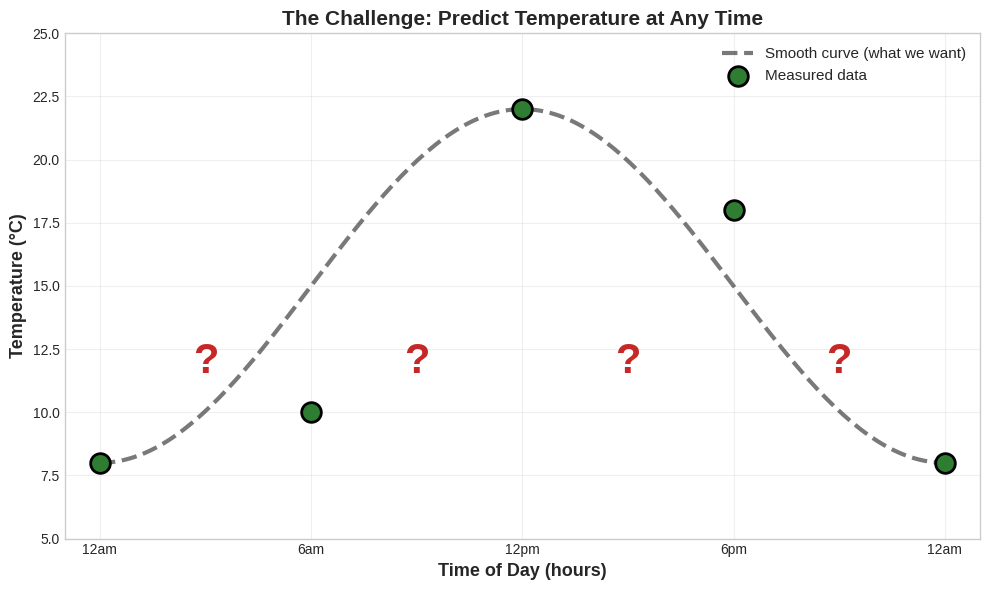

Generate this figure with matplotlib: (Note: this script raises an exception after producing the figure.)
"""
Generate figures for Function Approximation Discovery Handout
Focuses on regression/curve fitting, not classification
All figures use proper sigmoid activation functions
"""

import numpy as np
import matplotlib.pyplot as plt
from matplotlib.patches import Rectangle
import warnings
warnings.filterwarnings('ignore')

# Set style for clean, printable figures
plt.style.use('seaborn-v0_8-whitegrid')

# Monochromatic color scheme for printing
COLOR_MAIN = '#404040'      # Dark gray
COLOR_ACCENT = '#B4B4B4'    # Light gray
COLOR_POSITIVE = '#2E7D32'  # Dark green
COLOR_NEGATIVE = '#C62828'  # Dark red
COLOR_BOUNDARY = '#1976D2'  # Blue
COLOR_TARGET = '#404040'    # Target function
COLOR_APPROX = '#FF6B6B'    # Approximation

OUTPUT_DIR = '../figures/handout/'


def sigmoid(z):
    """Proper sigmoid activation function with numerical stability"""
    return 1 / (1 + np.exp(-np.clip(z, -500, 500)))


def create_temperature_challenge_scatter():
    """Figure 1: Temperature prediction challenge - the concrete problem"""
    fig, ax = plt.subplots(figsize=(10, 6))

    # Real temperature data points throughout the day
    hours = np.array([0, 6, 12, 18, 24])
    temps = np.array([8, 10, 22, 18, 8])

    # Smooth curve (what we want to learn)
    hours_smooth = np.linspace(0, 24, 200)
    # Simple sinusoidal model for temperature
    temps_smooth = 15 + 7 * np.sin((hours_smooth - 6) * np.pi / 12)

    # Plot smooth target curve
    ax.plot(hours_smooth, temps_smooth, COLOR_TARGET, linewidth=3,
           linestyle='--', label='Smooth curve (what we want)', alpha=0.7)

    # Plot measured data points
    ax.scatter(hours, temps, s=200, c=COLOR_POSITIVE, marker='o',
              edgecolors='black', linewidths=2, label='Measured data', zorder=5)

    # Add question marks between points
    question_hours = [3, 9, 15, 21]
    for h in question_hours:
        ax.text(h, 12, '?', fontsize=30, ha='center', va='center',
               color=COLOR_NEGATIVE, fontweight='bold')

    ax.set_xlabel('Time of Day (hours)', fontsize=13, fontweight='bold')
    ax.set_ylabel('Temperature (°C)', fontsize=13, fontweight='bold')
    ax.set_title('The Challenge: Predict Temperature at Any Time',
                fontsize=15, fontweight='bold')
    ax.set_xlim(-1, 25)
    ax.set_ylim(5, 25)
    ax.set_xticks([0, 6, 12, 18, 24])
    ax.set_xticklabels(['12am', '6am', '12pm', '6pm', '12am'])
    ax.legend(loc='upper right', fontsize=11)
    ax.grid(True, alpha=0.3)

    plt.tight_layout()
    plt.savefig(f'{OUTPUT_DIR}temperature_challenge_scatter.pdf', dpi=300, bbox_inches='tight')
    print("[OK] Created: temperature_challenge_scatter.pdf")
    plt.close()


def create_single_sigmoid_parameters():
    """Figure 2: How parameters control sigmoid shape"""
    fig, axes = plt.subplots(1, 3, figsize=(15, 4))

    x = np.linspace(0, 24, 200)

    # Panel 1: Varying weight (steepness)
    for w in [0.5, 1.0, 2.0]:
        y = sigmoid(w * (x - 12))
        axes[0].plot(x, y, linewidth=2.5, label=f'w = {w}')
    axes[0].set_title('Weight w: Controls Steepness', fontsize=12, fontweight='bold')
    axes[0].set_xlabel('Input x', fontsize=11)
    axes[0].set_ylabel('Output σ(w(x-12))', fontsize=11)
    axes[0].legend(fontsize=10)
    axes[0].grid(True, alpha=0.3)
    axes[0].axvline(x=12, color='gray', linestyle=':', linewidth=1, alpha=0.5)

    # Panel 2: Varying bias (shift)
    w = 1.0
    for b_val, b_label in [(8, '8'), (12, '12'), (16, '16')]:
        y = sigmoid(w * (x - b_val))
        axes[1].plot(x, y, linewidth=2.5, label=f'shift = {b_label}')
    axes[1].set_title('Bias b: Shifts Left/Right', fontsize=12, fontweight='bold')
    axes[1].set_xlabel('Input x', fontsize=11)
    axes[1].set_ylabel('Output σ(x-b)', fontsize=11)
    axes[1].legend(fontsize=10)
    axes[1].grid(True, alpha=0.3)

    # Panel 3: Varying amplitude (scale)
    w = 1.0
    b = 12
    for a in [10, 15, 20]:
        y = a * sigmoid(w * (x - b))
        axes[2].plot(x, y, linewidth=2.5, label=f'a = {a}')
    axes[2].set_title('Amplitude a: Scales Output', fontsize=12, fontweight='bold')
    axes[2].set_xlabel('Input x', fontsize=11)
    axes[2].set_ylabel('Output a·σ(x-12)', fontsize=11)
    axes[2].legend(fontsize=10)
    axes[2].grid(True, alpha=0.3)

    plt.suptitle('How Parameters Control the Sigmoid Curve', fontsize=14, fontweight='bold', y=1.02)
    plt.tight_layout()
    plt.savefig(f'{OUTPUT_DIR}single_sigmoid_parameters.pdf', dpi=300, bbox_inches='tight')
    print("[OK] Created: single_sigmoid_parameters.pdf")
    plt.close()


def create_temperature_single_sigmoid_fit():
    """Figure 3: Single sigmoid attempting to fit temperature data"""
    fig, ax = plt.subplots(figsize=(10, 6))

    # Temperature data
    hours = np.array([0, 6, 12, 18, 24])
    temps = np.array([8, 10, 22, 18, 8])

    # Target smooth curve
    hours_smooth = np.linspace(0, 24, 200)
    temps_smooth = 15 + 7 * np.sin((hours_smooth - 6) * np.pi / 12)

    # Single sigmoid approximation (best fit S-curve)
    # y = a * sigmoid(w * (x - b)) + c
    w, b, a, c = 0.8, 10, 12, 8
    single_neuron_fit = a * sigmoid(w * (hours_smooth - b)) + c

    # Plot target
    ax.plot(hours_smooth, temps_smooth, COLOR_TARGET, linewidth=3,
           linestyle='--', label='Target (actual temperature)', alpha=0.7)

    # Plot single neuron fit
    ax.plot(hours_smooth, single_neuron_fit, COLOR_NEGATIVE, linewidth=3,
           label='Single Neuron (S-curve)', alpha=0.8)

    # Plot data points
    ax.scatter(hours, temps, s=150, c=COLOR_POSITIVE, marker='o',
              edgecolors='black', linewidths=2, label='Data', zorder=5)

    # Calculate and show error
    mse = np.mean((temps_smooth - single_neuron_fit)**2)
    ax.text(20, 12, f'Error (MSE): {mse:.1f}', fontsize=11,
           bbox=dict(boxstyle='round', facecolor='yellow', alpha=0.6))

    # Annotation
    ax.annotate('Can only go UP,\nnot up-then-down!', xy=(18, 16), xytext=(20, 22),
               fontsize=10, ha='center',
               bbox=dict(boxstyle='round', facecolor='red', alpha=0.3),
               arrowprops=dict(arrowstyle='->', color='red', lw=2))

    ax.set_xlabel('Time of Day (hours)', fontsize=13, fontweight='bold')
    ax.set_ylabel('Temperature (°C)', fontsize=13, fontweight='bold')
    ax.set_title('Problem: One Neuron Can Only Make S-Curves',
                fontsize=15, fontweight='bold')
    ax.set_xlim(-1, 25)
    ax.set_ylim(5, 25)
    ax.set_xticks([0, 6, 12, 18, 24])
    ax.set_xticklabels(['12am', '6am', '12pm', '6pm', '12am'])
    ax.legend(loc='upper right', fontsize=10)
    ax.grid(True, alpha=0.3)

    plt.tight_layout()
    plt.savefig(f'{OUTPUT_DIR}temperature_single_sigmoid_fit.pdf', dpi=300, bbox_inches='tight')
    print("[OK] Created: temperature_single_sigmoid_fit.pdf")
    plt.close()


def create_two_sigmoid_subtraction():
    """Figure 4: Visual math of how two sigmoids create a bump"""
    fig, axes = plt.subplots(1, 3, figsize=(15, 5))

    x = np.linspace(0, 24, 200)

    # First sigmoid (rising early)
    w1, b1 = 0.8, 10
    sigma1 = sigmoid(w1 * (x - b1))

    # Second sigmoid (rising later)
    w2, b2 = 0.8, 14
    sigma2 = sigmoid(w2 * (x - b2))

    # Difference creates bump
    bump = 10 * (sigma1 - sigma2)

    # Panel 1: First sigmoid
    axes[0].plot(x, sigma1, 'red', linewidth=3, label='σ₁(x)')
    axes[0].fill_between(x, 0, sigma1, alpha=0.2, color='red')
    axes[0].set_title('Sigmoid 1\nRises at x=10', fontsize=12, fontweight='bold')
    axes[0].set_xlabel('x', fontsize=11)
    axes[0].set_ylabel('Output', fontsize=11)
    axes[0].legend(fontsize=10)
    axes[0].grid(True, alpha=0.3)
    axes[0].set_ylim(-0.1, 1.5)
    axes[0].axvline(x=10, color='red', linestyle=':', alpha=0.5)

    # Panel 2: Second sigmoid
    axes[1].plot(x, sigma2, 'blue', linewidth=3, label='σ₂(x)')
    axes[1].fill_between(x, 0, sigma2, alpha=0.2, color='blue')
    axes[1].set_title('Sigmoid 2\nRises at x=14', fontsize=12, fontweight='bold')
    axes[1].set_xlabel('x', fontsize=11)
    axes[1].set_ylabel('Output', fontsize=11)
    axes[1].legend(fontsize=10)
    axes[1].grid(True, alpha=0.3)
    axes[1].set_ylim(-0.1, 1.5)
    axes[1].axvline(x=14, color='blue', linestyle=':', alpha=0.5)

    # Panel 3: Difference (bump)
    axes[2].plot(x, sigma1, 'red', linewidth=2, alpha=0.3, linestyle='--', label='σ₁')
    axes[2].plot(x, sigma2, 'blue', linewidth=2, alpha=0.3, linestyle='--', label='σ₂')
    axes[2].plot(x, bump, COLOR_POSITIVE, linewidth=3, label='10×(σ₁ - σ₂) = BUMP!')
    axes[2].fill_between(x, 0, bump, alpha=0.2, color=COLOR_POSITIVE)
    axes[2].set_title('Subtract to Get Bump!\nσ₁ - σ₂', fontsize=12, fontweight='bold', color='green')
    axes[2].set_xlabel('x', fontsize=11)
    axes[2].set_ylabel('Output', fontsize=11)
    axes[2].legend(fontsize=10)
    axes[2].grid(True, alpha=0.3)
    axes[2].axhline(y=0, color='black', linewidth=0.5)
    axes[2].annotate('Peak where\ndifference is max', xy=(12, 5), xytext=(18, 8),
                    fontsize=9, ha='center',
                    bbox=dict(boxstyle='round', facecolor='yellow', alpha=0.5),
                    arrowprops=dict(arrowstyle='->', color='black', lw=1.5))

    plt.suptitle('The Trick: Two Sigmoids Create a Localized Bump', fontsize=14, fontweight='bold', y=1.02)
    plt.tight_layout()
    plt.savefig(f'{OUTPUT_DIR}two_sigmoid_subtraction.pdf', dpi=300, bbox_inches='tight')
    print("[OK] Created: two_sigmoid_subtraction.pdf")
    plt.close()


def create_bump_temperature_application():
    """Figure 5: Using bump to model temperature cycle"""
    fig, ax = plt.subplots(figsize=(10, 6))

    hours_smooth = np.linspace(0, 24, 200)

    # Target temperature
    temps_smooth = 15 + 7 * np.sin((hours_smooth - 6) * np.pi / 12)

    # Two-neuron bump approximation
    w1, b1, a1 = 0.8, 8, 15
    w2, b2, a2 = 0.8, 16, -15
    two_neuron_fit = 15 + a1 * sigmoid(w1 * (hours_smooth - b1)) + a2 * sigmoid(w2 * (hours_smooth - b2))

    # Plot target
    ax.plot(hours_smooth, temps_smooth, COLOR_TARGET, linewidth=3,
           linestyle='--', label='Target (actual)', alpha=0.7)

    # Plot two-neuron fit
    ax.plot(hours_smooth, two_neuron_fit, COLOR_POSITIVE, linewidth=3,
           label='Two Neurons (creates bump)', alpha=0.8)

    # Calculate error
    mse = np.mean((temps_smooth - two_neuron_fit)**2)
    ax.text(20, 12, f'Error (MSE): {mse:.1f}\nMuch better!', fontsize=11,
           bbox=dict(boxstyle='round', facecolor='lightgreen', alpha=0.7))

    # Annotations
    ax.annotate('Morning\nwarmup', xy=(8, 14), xytext=(4, 18),
               fontsize=10, ha='center',
               bbox=dict(boxstyle='round', facecolor='orange', alpha=0.3),
               arrowprops=dict(arrowstyle='->', color='orange', lw=2))

    ax.annotate('Afternoon\ncooldown', xy=(16, 18), xytext=(20, 22),
               fontsize=10, ha='center',
               bbox=dict(boxstyle='round', facecolor='lightblue', alpha=0.3),
               arrowprops=dict(arrowstyle='->', color='blue', lw=2))

    ax.set_xlabel('Time of Day (hours)', fontsize=13, fontweight='bold')
    ax.set_ylabel('Temperature (°C)', fontsize=13, fontweight='bold')
    ax.set_title('Solution: Two Neurons Model Daily Temperature Cycle',
                fontsize=15, fontweight='bold')
    ax.set_xlim(-1, 25)
    ax.set_ylim(5, 25)
    ax.set_xticks([0, 6, 12, 18, 24])
    ax.set_xticklabels(['12am', '6am', '12pm', '6pm', '12am'])
    ax.legend(loc='upper right', fontsize=11)
    ax.grid(True, alpha=0.3)

    plt.tight_layout()
    plt.savefig(f'{OUTPUT_DIR}bump_temperature_application.pdf', dpi=300, bbox_inches='tight')
    print("[OK] Created: bump_temperature_application.pdf")
    plt.close()


def create_three_neuron_parabola():
    """Figure 6: Three neurons approximating a parabola"""
    fig, axes = plt.subplots(1, 3, figsize=(15, 5))

    x = np.linspace(0, 24, 200)

    # Target: parabola (simple quadratic)
    y_target = -(x - 12)**2 / 10 + 20

    # 1 neuron: poor S-curve
    w1, b1, a1, c1 = 0.5, 12, 15, 10
    y_1neuron = a1 * sigmoid(w1 * (x - b1)) + c1

    # 3 neurons: good fit
    neurons_3 = [
        (1.0, 12, 8, 10),    # (w, b, a, baseline)
        (1.5, 8, 15, 0),
        (1.5, 16, -15, 0)
    ]
    y_3neurons = neurons_3[0][3]  # baseline
    for w, b, a, _ in neurons_3:
        y_3neurons += a * sigmoid(w * (x - b))

    # Panel 1: Target
    axes[0].plot(x, y_target, COLOR_TARGET, linewidth=4, label='Target: Parabola')
    axes[0].scatter([12], [20], s=300, c='gold', marker='*',
                   edgecolors='black', linewidths=2, zorder=5, label='Peak')
    axes[0].set_title('Target Function\ny = -(x-12)²/10 + 20', fontsize=12, fontweight='bold')
    axes[0].set_xlabel('x', fontsize=11)
    axes[0].set_ylabel('y', fontsize=11)
    axes[0].legend(fontsize=10)
    axes[0].grid(True, alpha=0.3)
    axes[0].set_ylim(0, 22)

    # Panel 2: 1 neuron (poor)
    axes[1].plot(x, y_target, COLOR_TARGET, linewidth=3, linestyle='--',
                alpha=0.5, label='Target')
    axes[1].plot(x, y_1neuron, COLOR_NEGATIVE, linewidth=3, label='1 Neuron')
    mse_1 = np.mean((y_target - y_1neuron)**2)
    axes[1].text(18, 8, f'MSE: {mse_1:.1f}\nPoor fit', fontsize=10,
                bbox=dict(boxstyle='round', facecolor='red', alpha=0.3))
    axes[1].set_title('1 Neuron Fit\n(Only S-curve)', fontsize=12, fontweight='bold')
    axes[1].set_xlabel('x', fontsize=11)
    axes[1].set_ylabel('y', fontsize=11)
    axes[1].legend(fontsize=10)
    axes[1].grid(True, alpha=0.3)
    axes[1].set_ylim(0, 22)

    # Panel 3: 3 neurons (good)
    axes[2].plot(x, y_target, COLOR_TARGET, linewidth=3, linestyle='--',
                alpha=0.5, label='Target')
    axes[2].plot(x, y_3neurons, COLOR_POSITIVE, linewidth=3, label='3 Neurons')
    mse_3 = np.mean((y_target - y_3neurons)**2)
    axes[2].text(18, 8, f'MSE: {mse_3:.1f}\nGood fit!', fontsize=10,
                bbox=dict(boxstyle='round', facecolor='lightgreen', alpha=0.6))
    axes[2].set_title('3 Neurons Fit\n(Captures peak!)', fontsize=12, fontweight='bold', color='green')
    axes[2].set_xlabel('x', fontsize=11)
    axes[2].set_ylabel('y', fontsize=11)
    axes[2].legend(fontsize=10)
    axes[2].grid(True, alpha=0.3)
    axes[2].set_ylim(0, 22)

    plt.suptitle('Three Neurons Can Approximate a Parabola', fontsize=14, fontweight='bold', y=1.02)
    plt.tight_layout()
    plt.savefig(f'{OUTPUT_DIR}three_neuron_parabola.pdf', dpi=300, bbox_inches='tight')
    print("[OK] Created: three_neuron_parabola.pdf")
    plt.close()


def create_neuron_contributions():
    """Figure 7: Each neuron's contribution shown separately"""
    fig, axes = plt.subplots(2, 2, figsize=(12, 10))

    x = np.linspace(0, 24, 200)

    # Target parabola
    y_target = -(x - 12)**2 / 10 + 20

    # Three neurons with specific roles
    baseline = 10

    # Neuron 1: Baseline + left rise
    w1, b1, a1 = 1.5, 8, 15
    y1 = a1 * sigmoid(w1 * (x - b1))

    # Neuron 2: Middle peak (positive bump)
    w2, b2, a2 = 2.0, 12, 10
    y2 = a2 * sigmoid(w2 * (x - b2))

    # Neuron 3: Right fall
    w3, b3, a3 = 1.5, 16, -15
    y3 = a3 * sigmoid(w3 * (x - b3))

    # Combined
    y_combined = baseline + y1 + y2 + y3

    # Panel 1: Neuron 1
    axes[0, 0].plot(x, y1, 'red', linewidth=3, label='Neuron 1: Left rise')
    axes[0, 0].fill_between(x, 0, y1, alpha=0.2, color='red')
    axes[0, 0].set_title('Neuron 1: Handles Left Side', fontsize=11, fontweight='bold')
    axes[0, 0].set_ylabel('Contribution', fontsize=10)
    axes[0, 0].legend(fontsize=9)
    axes[0, 0].grid(True, alpha=0.3)
    axes[0, 0].set_ylim(-5, 20)

    # Panel 2: Neuron 2
    axes[0, 1].plot(x, y2, 'blue', linewidth=3, label='Neuron 2: Peak boost')
    axes[0, 1].fill_between(x, 0, y2, alpha=0.2, color='blue')
    axes[0, 1].set_title('Neuron 2: Creates Peak', fontsize=11, fontweight='bold')
    axes[0, 1].set_ylabel('Contribution', fontsize=10)
    axes[0, 1].legend(fontsize=9)
    axes[0, 1].grid(True, alpha=0.3)
    axes[0, 1].set_ylim(-5, 20)

    # Panel 3: Neuron 3
    axes[1, 0].plot(x, y3, 'green', linewidth=3, label='Neuron 3: Right fall')
    axes[1, 0].fill_between(x, y3, 0, alpha=0.2, color='green')
    axes[1, 0].set_title('Neuron 3: Handles Right Side', fontsize=11, fontweight='bold')
    axes[1, 0].set_xlabel('x', fontsize=10)
    axes[1, 0].set_ylabel('Contribution', fontsize=10)
    axes[1, 0].legend(fontsize=9)
    axes[1, 0].grid(True, alpha=0.3)
    axes[1, 0].set_ylim(-20, 5)
    axes[1, 0].axhline(y=0, color='black', linewidth=0.5)

    # Panel 4: Combined result
    axes[1, 1].plot(x, y_target, COLOR_TARGET, linewidth=3, linestyle='--',
                   alpha=0.7, label='Target')
    axes[1, 1].plot(x, y_combined, COLOR_POSITIVE, linewidth=3,
                   label=f'Sum (baseline + N1 + N2 + N3)')
    mse = np.mean((y_target - y_combined)**2)
    axes[1, 1].text(18, 8, f'MSE: {mse:.1f}', fontsize=10,
                   bbox=dict(boxstyle='round', facecolor='yellow', alpha=0.5))
    axes[1, 1].set_title('Combined: All 3 Neurons Working Together',
                        fontsize=11, fontweight='bold', color='green')
    axes[1, 1].set_xlabel('x', fontsize=10)
    axes[1, 1].set_ylabel('y', fontsize=10)
    axes[1, 1].legend(fontsize=9)
    axes[1, 1].grid(True, alpha=0.3)
    axes[1, 1].set_ylim(0, 22)

    plt.suptitle('Each Neuron Handles Different Parts of the Function',
                fontsize=13, fontweight='bold', y=0.995)
    plt.tight_layout()
    plt.savefig(f'{OUTPUT_DIR}neuron_contributions.pdf', dpi=300, bbox_inches='tight')
    print("[OK] Created: neuron_contributions.pdf")
    plt.close()


def create_universal_approximation_sine():
    """Figure 8: Progressive approximation with 1, 5, 10, 20 neurons"""
    fig, axes = plt.subplots(2, 2, figsize=(14, 10))
    axes = axes.flatten()

    x = np.linspace(0, 2*np.pi, 200)
    y_target = np.sin(x)

    neuron_counts = [1, 5, 10, 20]
    titles = ['1 Neuron (Poor)', '5 Neurons (Better)', '10 Neurons (Good)', '20 Neurons (Excellent)']
    colors = ['red', 'orange', '#4CAF50', '#2E7D32']

    for idx, (n, title, col) in enumerate(zip(neuron_counts, titles, colors)):
        ax = axes[idx]

        # Generate approximation with n neurons
        y_approx = np.zeros_like(x)

        if n == 1:
            # Single sigmoid - very poor fit
            y_approx = 2 * (sigmoid(1.5 * (x - np.pi)) - 0.5)
        else:
            # Universal approximation theorem approach:
            # Use difference of sigmoids (localized bumps) at strategic points
            centers = np.linspace(0, 2*np.pi, n)
            width = 2*np.pi / (n - 1) if n > 1 else 2*np.pi

            for center in centers:
                # Target value at this center
                target_at_center = np.sin(center)

                # Create narrow bump using sigmoid difference
                # Steepness increases with more neurons for better localization
                steepness = max(3.0, n / 4.0)

                # Two sigmoids offset to create bump
                left_sig = sigmoid(steepness * (x - (center - width/2)))
                right_sig = sigmoid(steepness * (x - (center + width/2)))

                # Bump = left going up - right going up = localized peak
                bump = left_sig - right_sig

                # Weight this bump by the target value
                y_approx += target_at_center * bump

            # The sum of bumps approximates the target
            # No normalization needed - bumps are already scaled correctly

        # Plot target
        ax.plot(x, y_target, COLOR_TARGET, linewidth=3, label='Target: sin(x)',
               linestyle='--', alpha=0.7)

        # Plot approximation
        ax.plot(x, y_approx, col, linewidth=3, label=f'{n} neuron{"s" if n > 1 else ""}')

        # Calculate MSE
        mse = np.mean((y_target - y_approx)**2)
        ax.text(1, -1.3, f'MSE: {mse:.4f}', fontsize=11,
               bbox=dict(boxstyle='round', facecolor='yellow', alpha=0.6))

        ax.set_xlabel('x', fontsize=11)
        ax.set_ylabel('y', fontsize=11)
        ax.set_title(title, fontsize=12, fontweight='bold')
        ax.legend(fontsize=10)
        ax.grid(True, alpha=0.3)
        ax.set_ylim(-1.5, 1.5)
        ax.set_xlim(0, 2*np.pi)

    plt.suptitle('Universal Approximation: More Neurons = Better Fit',
                fontsize=15, fontweight='bold', y=0.995)
    plt.tight_layout()
    plt.savefig(f'{OUTPUT_DIR}universal_approximation_sine.pdf', dpi=300, bbox_inches='tight')
    print("[OK] Created: universal_approximation_sine.pdf")
    plt.close()


def create_error_vs_neuron_count():
    """Figure 9: Chart showing MSE decreasing with more neurons"""
    fig, ax = plt.subplots(figsize=(10, 6))

    x = np.linspace(0, 2*np.pi, 200)
    y_target = np.sin(x)

    neuron_counts = [1, 2, 3, 5, 7, 10, 15, 20, 30, 50]
    mse_values = []

    for n in neuron_counts:
        y_approx = np.zeros_like(x)

        if n == 1:
            y_approx = 2 * (sigmoid(1.5 * (x - np.pi)) - 0.5)
        else:
            positions = np.linspace(0, 2*np.pi, n)
            for pos in positions:
                phase = np.sin(pos)
                w = 3.0
                b = -w * pos
                a = 4.0 * phase
                y_approx += a * (sigmoid(w * x + b) - 0.5)

            if np.max(np.abs(y_approx)) > 0:
                y_approx = y_approx / np.max(np.abs(y_approx))

        mse = np.mean((y_target - y_approx)**2)
        mse_values.append(mse)

    # Plot
    ax.plot(neuron_counts, mse_values, COLOR_MAIN, linewidth=3, marker='o',
           markersize=8, label='Approximation Error (MSE)')

    # Highlight key points
    ax.scatter([1], [mse_values[0]], s=300, c='red', marker='o',
              edgecolors='black', linewidths=2, zorder=5)
    ax.text(1, mse_values[0] + 0.02, 'Poor\n(1 neuron)', ha='center',
           fontsize=10, bbox=dict(boxstyle='round', facecolor='red', alpha=0.3))

    ax.scatter([10], [mse_values[6]], s=300, c='green', marker='o',
              edgecolors='black', linewidths=2, zorder=5)
    ax.text(10, mse_values[6] + 0.02, 'Good\n(10 neurons)', ha='center',
           fontsize=10, bbox=dict(boxstyle='round', facecolor='lightgreen', alpha=0.5))

    ax.set_xlabel('Number of Neurons', fontsize=13, fontweight='bold')
    ax.set_ylabel('Mean Squared Error (MSE)', fontsize=13, fontweight='bold')
    ax.set_title('More Neurons = Lower Error (Universal Approximation)',
                fontsize=15, fontweight='bold')
    ax.legend(fontsize=11)
    ax.grid(True, alpha=0.3)
    ax.set_xlim(0, 55)
    ax.set_ylim(0, max(mse_values) * 1.1)

    # Add diminishing returns annotation
    ax.annotate('Diminishing\nreturns', xy=(30, mse_values[-2]), xytext=(40, 0.05),
               fontsize=10, ha='center',
               bbox=dict(boxstyle='round', facecolor='orange', alpha=0.3),
               arrowprops=dict(arrowstyle='->', color='orange', lw=2))

    plt.tight_layout()
    plt.savefig(f'{OUTPUT_DIR}error_vs_neuron_count.pdf', dpi=300, bbox_inches='tight')
    print("[OK] Created: error_vs_neuron_count.pdf")
    plt.close()


def create_multiple_function_examples():
    """Figure 10: Gallery showing different function types approximated"""
    fig, axes = plt.subplots(2, 3, figsize=(16, 10))
    axes = axes.flatten()

    x = np.linspace(0, 10, 200)

    # Function 1: Step function
    y_step = np.where(x < 5, 0, 1)
    y_step_approx = sigmoid(5 * (x - 5))
    axes[0].plot(x, y_step, COLOR_TARGET, linewidth=3, linestyle='--',
                label='Target: Step', alpha=0.7)
    axes[0].plot(x, y_step_approx, COLOR_APPROX, linewidth=3,
                label='5 neurons (steep sigmoid)')
    axes[0].set_title('Step Function', fontsize=12, fontweight='bold')
    axes[0].legend(fontsize=9)
    axes[0].grid(True, alpha=0.3)
    axes[0].set_ylim(-0.2, 1.3)

    # Function 2: Sine wave
    y_sine = np.sin(x)
    y_sine_approx = np.zeros_like(x)
    positions = np.linspace(0, 10, 10)
    for pos in positions:
        phase = np.sin(pos)
        y_sine_approx += 0.6 * phase * (sigmoid(3 * (x - pos)) - 0.5)
    axes[1].plot(x, y_sine, COLOR_TARGET, linewidth=3, linestyle='--',
                label='Target: sin(x)', alpha=0.7)
    axes[1].plot(x, y_sine_approx, COLOR_APPROX, linewidth=3, label='10 neurons')
    axes[1].set_title('Sine Wave', fontsize=12, fontweight='bold')
    axes[1].legend(fontsize=9)
    axes[1].grid(True, alpha=0.3)
    axes[1].set_ylim(-1.5, 1.5)

    # Function 3: Parabola
    y_parabola = -(x - 5)**2 / 5 + 5
    y_para_approx = 2 + 6*sigmoid(1.5*(x-3)) - 6*sigmoid(1.5*(x-7))
    axes[2].plot(x, y_parabola, COLOR_TARGET, linewidth=3, linestyle='--',
                label='Target: Parabola', alpha=0.7)
    axes[2].plot(x, y_para_approx, COLOR_APPROX, linewidth=3, label='3 neurons')
    axes[2].set_title('Parabola (Peak)', fontsize=12, fontweight='bold')
    axes[2].legend(fontsize=9)
    axes[2].grid(True, alpha=0.3)
    axes[2].set_ylim(0, 6)

    # Function 4: Exponential decay
    y_exp = 5 * np.exp(-0.5 * x)
    y_exp_approx = 5 - 5*sigmoid(1.2*(x-3))
    axes[3].plot(x, y_exp, COLOR_TARGET, linewidth=3, linestyle='--',
                label='Target: Exponential', alpha=0.7)
    axes[3].plot(x, y_exp_approx, COLOR_APPROX, linewidth=3, label='2 neurons')
    axes[3].set_title('Exponential Decay', fontsize=12, fontweight='bold')
    axes[3].legend(fontsize=9)
    axes[3].grid(True, alpha=0.3)
    axes[3].set_ylim(-0.5, 6)

    # Function 5: Triangle/Tent
    y_triangle = np.where(x < 5, x, 10 - x)
    y_tri_approx = 5*sigmoid(2*(x-2)) - 5*sigmoid(2*(x-8))
    axes[4].plot(x, y_triangle, COLOR_TARGET, linewidth=3, linestyle='--',
                label='Target: Triangle', alpha=0.7)
    axes[4].plot(x, y_tri_approx, COLOR_APPROX, linewidth=3, label='4 neurons')
    axes[4].set_title('Triangle (Tent) Function', fontsize=12, fontweight='bold')
    axes[4].legend(fontsize=9)
    axes[4].grid(True, alpha=0.3)
    axes[4].set_ylim(-1, 6)

    # Function 6: Multiple bumps
    y_bumps = 2*np.exp(-((x-2.5)**2)/0.5) + 1.5*np.exp(-((x-7)**2)/0.5)
    y_bumps_approx = 4*sigmoid(3*(x-1.5)) - 4*sigmoid(3*(x-3.5)) + 3*sigmoid(3*(x-6)) - 3*sigmoid(3*(x-8))
    axes[5].plot(x, y_bumps, COLOR_TARGET, linewidth=3, linestyle='--',
                label='Target: Two bumps', alpha=0.7)
    axes[5].plot(x, y_bumps_approx, COLOR_APPROX, linewidth=3, label='4 neurons')
    axes[5].set_title('Multiple Bumps', fontsize=12, fontweight='bold')
    axes[5].legend(fontsize=9)
    axes[5].grid(True, alpha=0.3)
    axes[5].set_ylim(-0.5, 2.5)

    # Add x-labels to bottom row
    for i in range(3, 6):
        axes[i].set_xlabel('x', fontsize=10)

    plt.suptitle('Neural Networks Can Approximate Many Different Function Types',
                fontsize=15, fontweight='bold', y=0.995)
    plt.tight_layout()
    plt.savefig(f'{OUTPUT_DIR}multiple_function_examples.pdf', dpi=300, bbox_inches='tight')
    print("[OK] Created: multiple_function_examples.pdf")
    plt.close()


def main():
    """Generate all function approximation handout figures"""
    print("="*70)
    print("Generating Function Approximation Discovery Handout Figures")
    print("="*70)
    print()

    create_temperature_challenge_scatter()
    create_single_sigmoid_parameters()
    create_temperature_single_sigmoid_fit()
    create_two_sigmoid_subtraction()
    create_bump_temperature_application()
    create_three_neuron_parabola()
    create_neuron_contributions()
    create_universal_approximation_sine()
    create_error_vs_neuron_count()
    create_multiple_function_examples()

    print()
    print("="*70)
    print("[SUCCESS] All 10 figures generated successfully!")
    print(f"Location: {OUTPUT_DIR}")
    print("="*70)


if __name__ == "__main__":
    main()